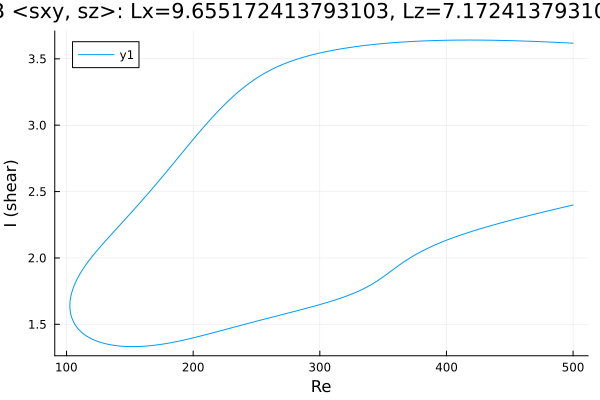

The data file committed next to this chart (first rows):
Re, shear
500.0, 3.618
499.3, 3.618
497.8, 3.619
497.8, 3.619
496.3, 3.619
494.9, 3.62
493.5, 3.621
492.1, 3.621
490.7, 3.622
489.3, 3.623
487.9, 3.623
486.4, 3.624
485, 3.625
483.6, 3.625
482.2, 3.626
480.8, 3.627
479.4, 3.627
478, 3.628
476.5, 3.628
475.1, 3.629
473.7, 3.629
472.3, 3.63
470.9, 3.631
469.5, 3.631
468.1, 3.632
466.6, 3.632
465.2, 3.633
463.8, 3.633
462.4, 3.633
461, 3.634
459.6, 3.634
458.2, 3.635
456.7, 3.635
455.3, 3.636
453.9, 3.636
452.5, 3.636
451.3, 3.637
449.9, 3.637
448.4, 3.637
447, 3.638
445.6, 3.638
444.2, 3.638
442.8, 3.639
441.4, 3.639
440, 3.639
438.5, 3.639
437.1, 3.64
435.7, 3.64
434.3, 3.64
432.9, 3.64
431.5, 3.64
430.1, 3.641
428.6, 3.641
427.2, 3.641
425.8, 3.641
424.4, 3.641
423, 3.641
421.6, 3.641
420.2, 3.641
418.7, 3.641
... 564 more rows
